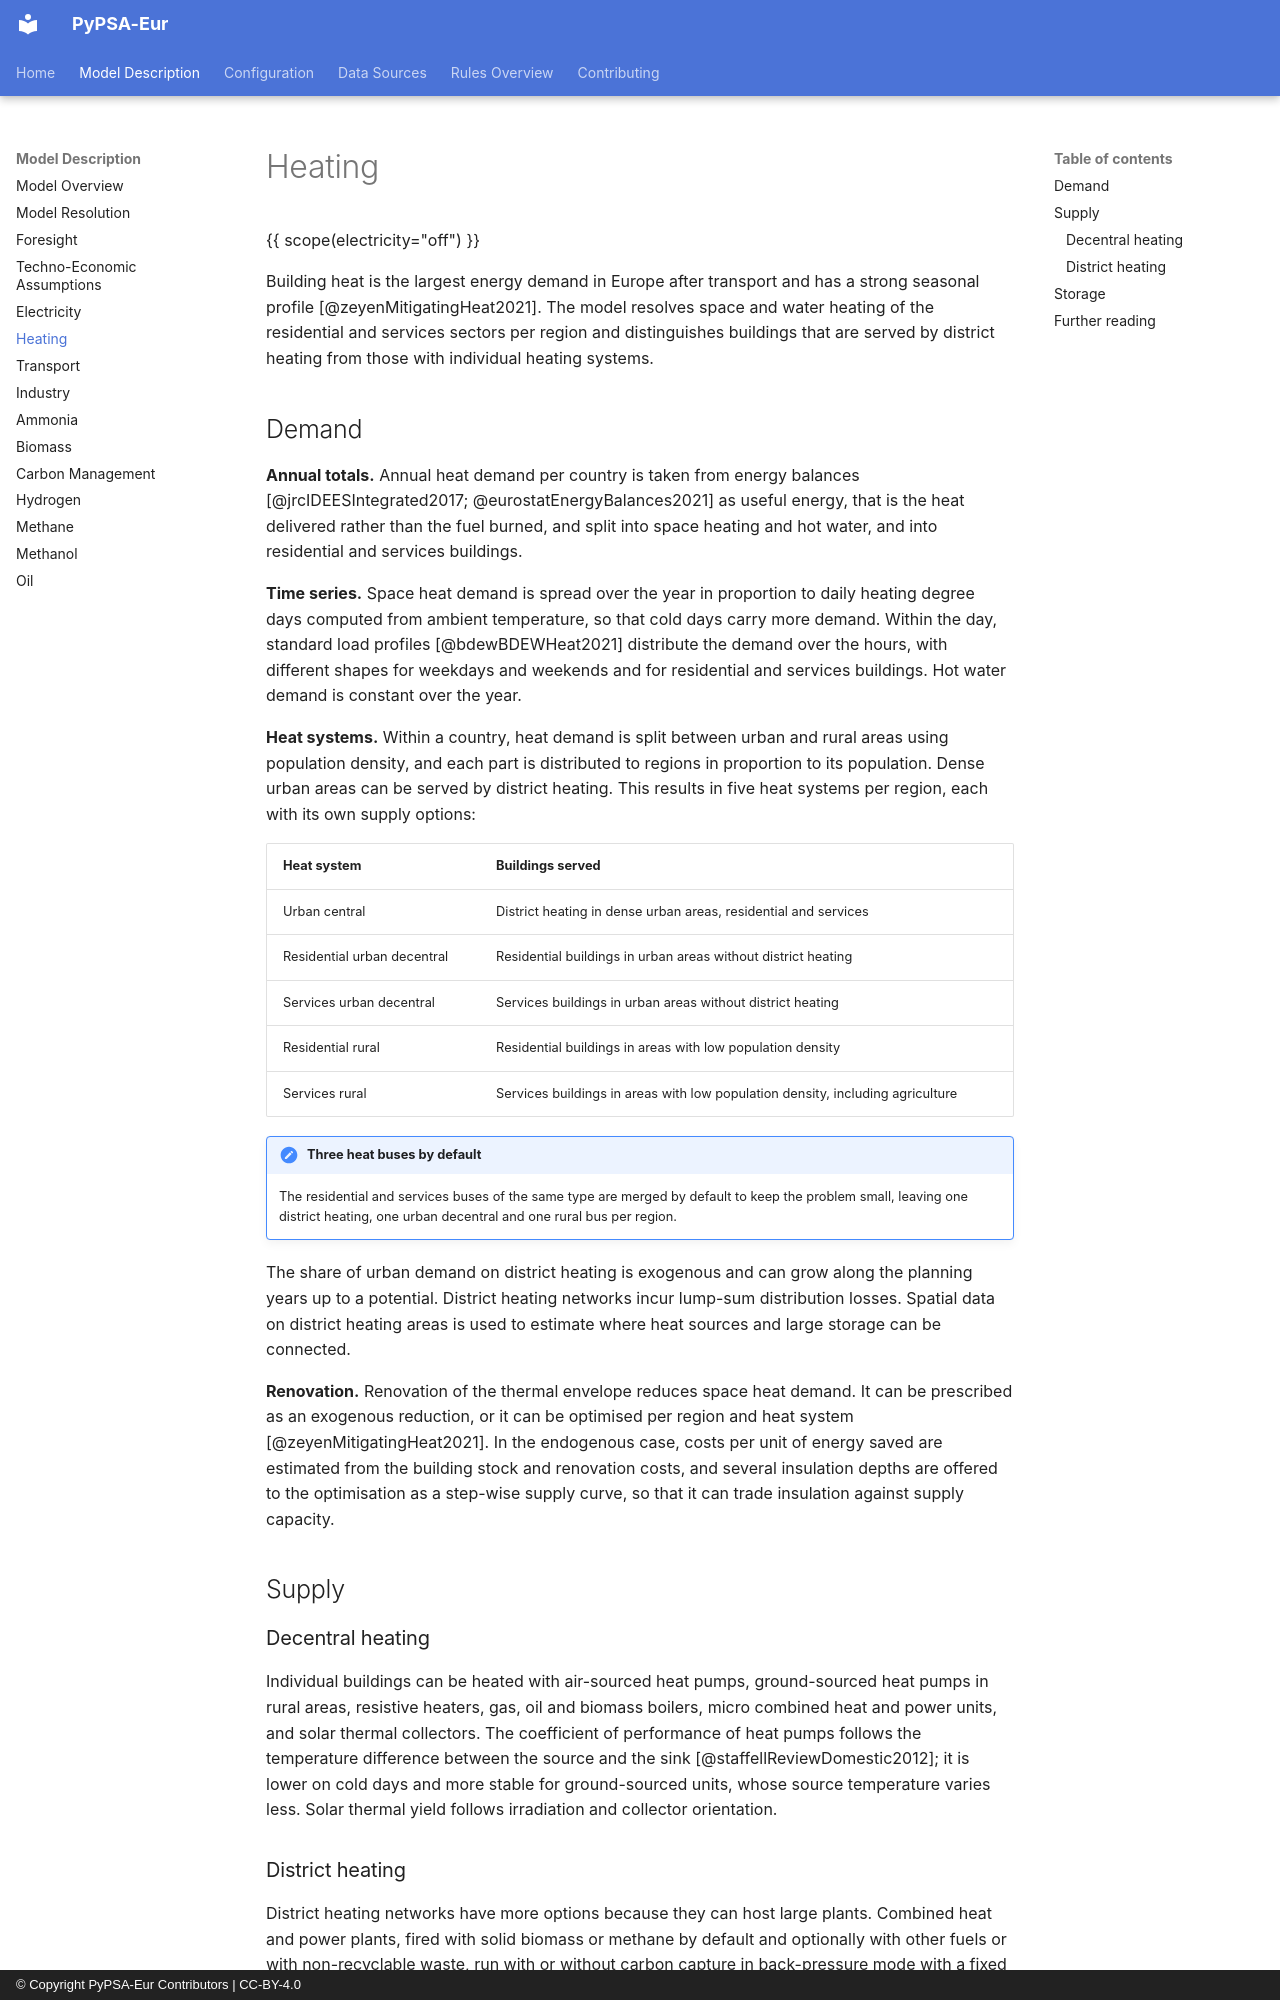

repository: PyPSA/pypsa-eur · page: design/heat/index.html · generator: mkdocs · copyright: © Copyright PyPSA-Eur Contributors | CC-BY-4.0

<!-- SPDX-FileCopyrightText: Contributors to PyPSA-Eur <https://github.com/pypsa/pypsa-eur> -->
<!-- SPDX-License-Identifier: CC-BY-4.0 -->

# Heating {#design-heat}

{{ scope(electricity="off") }}

Building heat is the largest energy demand in Europe after transport and has a
strong seasonal profile [@zeyenMitigatingHeat2021]. The model resolves space
and water heating of the residential and services sectors per region and
distinguishes buildings that are served by district heating from those with
individual heating systems.

## Demand

**Annual totals.** Annual heat demand per country is taken from energy
balances [@jrcIDEESIntegrated2017; @eurostatEnergyBalances2021] as useful energy, that is the heat delivered
rather than the fuel burned, and split into space heating and hot water, and
into residential and services buildings.

**Time series.** Space heat demand is spread over the year in proportion to
daily heating degree days computed from ambient temperature, so that cold days
carry more demand. Within the day, standard load profiles [@bdewBDEWHeat2021]
distribute the demand over the hours, with different shapes for weekdays and
weekends and for residential and services buildings. Hot water demand is
constant over the year.

**Heat systems.** Within a country, heat demand is split between urban and
rural areas using population density, and each part is distributed to regions
in proportion to its population. Dense urban areas can be served by district
heating. This results in five heat systems per region, each with its own
supply options:

| Heat system | Buildings served |
|---|---|
| Urban central | District heating in dense urban areas, residential and services |
| Residential urban decentral | Residential buildings in urban areas without district heating |
| Services urban decentral | Services buildings in urban areas without district heating |
| Residential rural | Residential buildings in areas with low population density |
| Services rural | Services buildings in areas with low population density, including agriculture |

!!! note "Three heat buses by default"
    The residential and services buses of the same type are merged by default
    to keep the problem small, leaving one district heating, one urban
    decentral and one rural bus per region.

The share of urban demand on district heating is
exogenous and can grow along the planning years up to a potential. District
heating networks incur lump-sum distribution losses. Spatial data on district
heating areas is used to estimate where heat sources and large storage can be
connected.

**Renovation.** Renovation of the thermal envelope reduces space heat demand.
It can be prescribed as an exogenous reduction, or it can be optimised per
region and heat system [@zeyenMitigatingHeat2021]. In the endogenous case,
costs per unit of energy saved are estimated from the building stock and
renovation costs, and several insulation depths are offered to the
optimisation as a step-wise supply curve, so that it can trade insulation
against supply capacity.

## Supply

### Decentral heating

Individual buildings can be heated with air-sourced heat pumps, ground-sourced
heat pumps in rural areas, resistive heaters, gas, oil and biomass boilers,
micro combined heat and power units, and solar thermal collectors. The
coefficient of performance of heat pumps follows the temperature difference
between the source and the sink [@staffellReviewDomestic2012]; it is lower on
cold days and more stable for ground-sourced units, whose source temperature
varies less. Solar thermal yield follows irradiation and collector
orientation.
